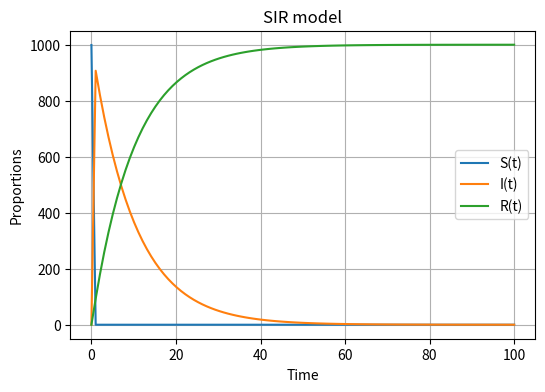

This chart was generated by the following Python code:
import numpy as np
import matplotlib.pyplot as plt
from scipy.integrate import odeint
import json

# Define the SIR model
def SIR_model(y, t, beta, gamma):
    S, I, R = y
    dSdt = -beta * S * I
    dIdt = beta * S * I - gamma * I
    dRdt = gamma * I
    return [dSdt, dIdt, dRdt]

# Initial conditions
S0, I0, R0 = 999, 1, 0  # initial population
beta, gamma = 0.2, 0.1  # infection rate, recovery rate
t = np.linspace(0, 100, 100)  # time grid

# Solve the SIR model
solution = odeint(SIR_model, [S0, I0, R0], t, args=(beta, gamma))
solution = np.array(solution)

# Plot the data on three separate curves for S(t), I(t) and R(t)
plt.figure(figsize=[6, 4])
plt.plot(t, solution[:, 0], label="S(t)")
plt.plot(t, solution[:, 1], label="I(t)")
plt.plot(t, solution[:, 2], label="R(t)")
plt.grid()
plt.legend()
plt.xlabel("Time")
plt.ylabel("Proportions")
plt.title("SIR model")
plt.show()
